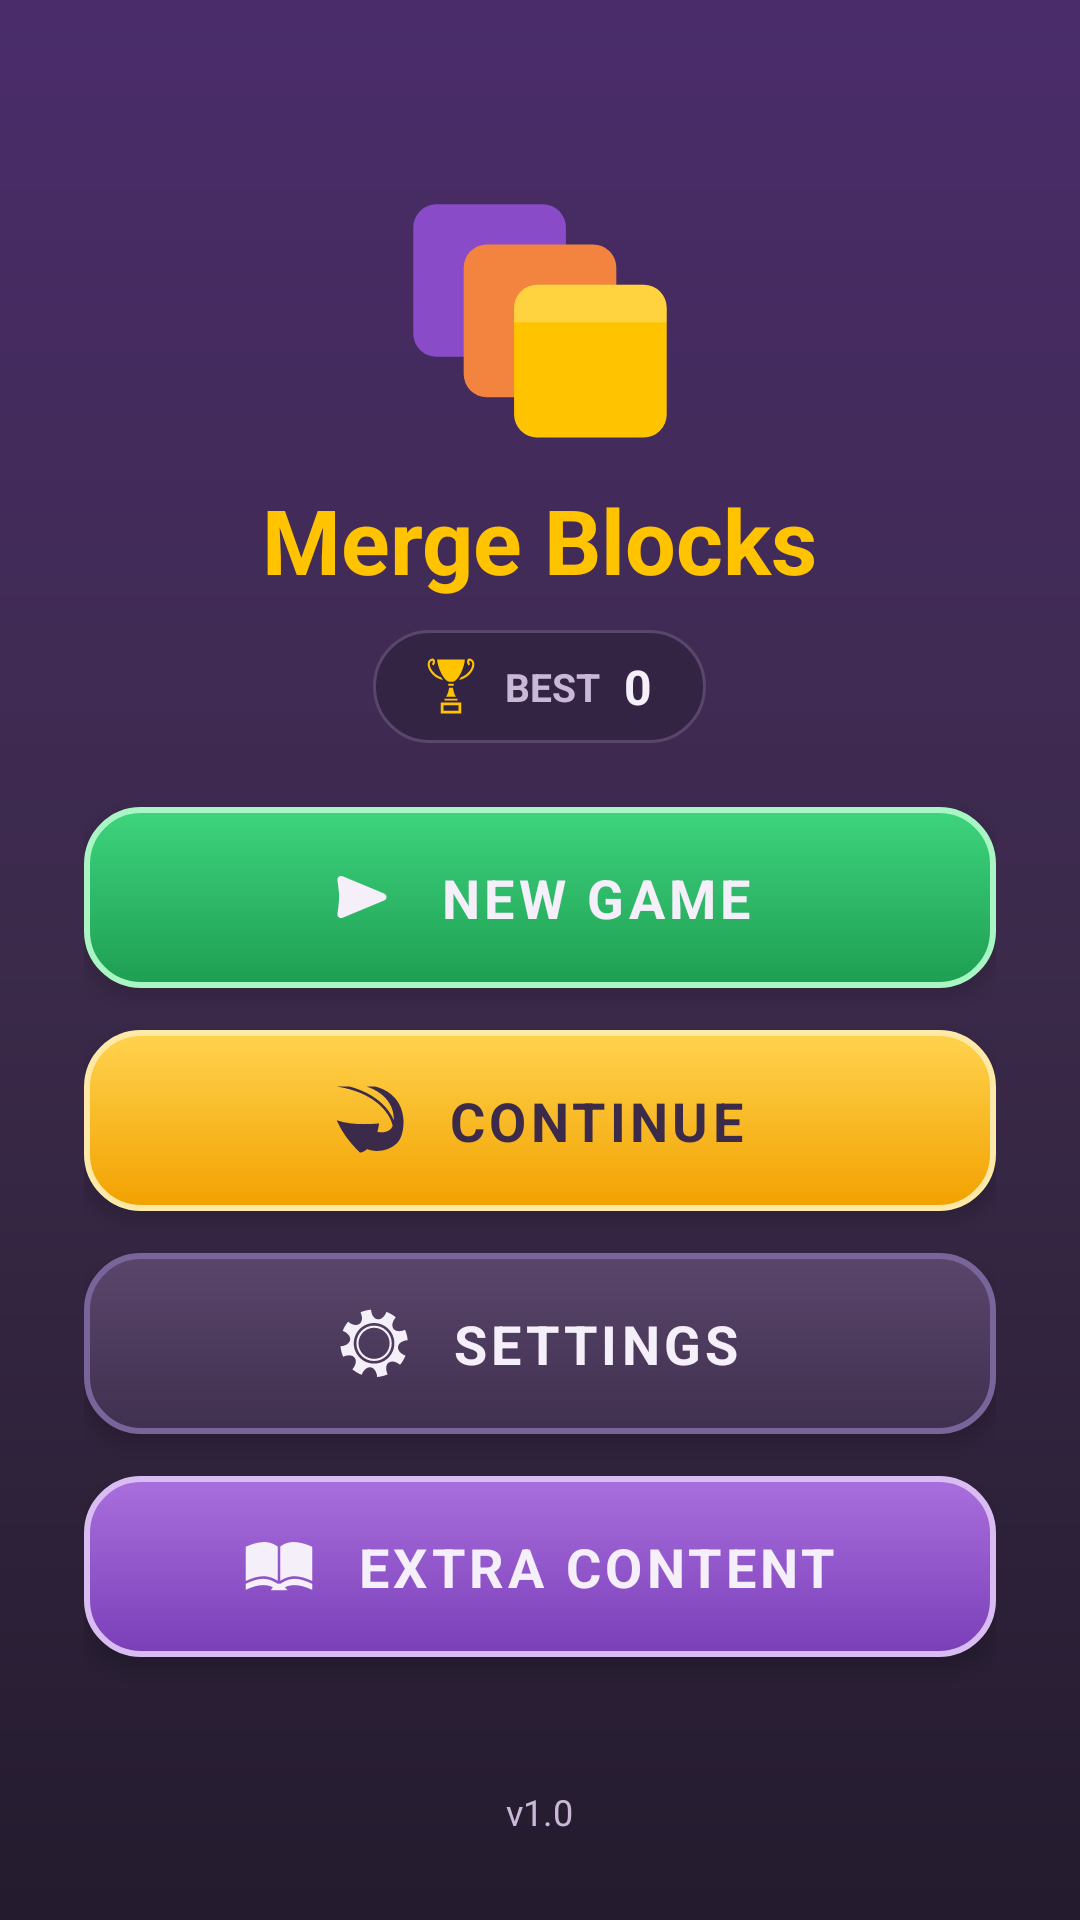

This screen was rendered from an Android layout file. Write that file and the resources it references.
<!-- AndroidManifest.xml: application theme Theme.MergeBlocks -->
<!-- res/layout/activity_menu.xml -->
<?xml version="1.0" encoding="utf-8"?>
<FrameLayout xmlns:android="http://schemas.android.com/apk/res/android"
    xmlns:app="http://schemas.android.com/apk/res-auto"
    android:layout_width="match_parent"
    android:layout_height="match_parent"
    android:background="@drawable/bg_gradient">

    <LinearLayout
        android:layout_width="match_parent"
        android:layout_height="match_parent"
        android:orientation="vertical"
        android:gravity="center_horizontal"
        android:padding="28dp">

        <Space
            android:layout_width="match_parent"
            android:layout_height="0dp"
            android:layout_weight="0.6" />

        <ImageView
            android:layout_width="96dp"
            android:layout_height="96dp"
            android:src="@drawable/art_logo"
            android:importantForAccessibility="no" />

        <TextView
            android:layout_width="wrap_content"
            android:layout_height="wrap_content"
            android:layout_marginTop="10dp"
            android:text="@string/app_title"
            android:textColor="@color/gold"
            android:textSize="30sp"
            android:textStyle="bold" />

        
        <LinearLayout
            android:layout_width="wrap_content"
            android:layout_height="wrap_content"
            android:layout_marginTop="10dp"
            android:background="@drawable/panel_card"
            android:gravity="center_vertical"
            android:orientation="horizontal"
            android:paddingStart="16dp"
            android:paddingEnd="18dp"
            android:paddingTop="8dp"
            android:paddingBottom="8dp">

            <ImageView
                android:layout_width="20dp"
                android:layout_height="20dp"
                android:src="@drawable/ic_trophy"
                app:tint="@color/gold"
                android:importantForAccessibility="no" />

            <TextView
                android:layout_width="wrap_content"
                android:layout_height="wrap_content"
                android:layout_marginStart="8dp"
                android:text="@string/best"
                android:textColor="@color/text_dim"
                android:textSize="13sp"
                android:textStyle="bold" />

            <TextView
                android:id="@+id/menuBest"
                android:layout_width="wrap_content"
                android:layout_height="wrap_content"
                android:layout_marginStart="8dp"
                android:text="@string/zero"
                android:textColor="@color/text_light"
                android:textSize="16sp"
                android:textStyle="bold" />
        </LinearLayout>

        <Space
            android:layout_width="match_parent"
            android:layout_height="0dp"
            android:layout_weight="0.5" />

        
        <LinearLayout
            android:id="@+id/btnNew"
            style="@style/MenuRow"
            android:background="@drawable/menu_btn_green">

            <ImageView style="@style/MenuRowIcon" android:src="@drawable/ic_play" />

            <TextView style="@style/MenuRowText" android:text="@string/menu_new" />
        </LinearLayout>

        
        <LinearLayout
            android:id="@+id/btnContinue"
            style="@style/MenuRow"
            android:layout_marginTop="14dp"
            android:background="@drawable/menu_btn_gold">

            <ImageView
                style="@style/MenuRowIcon"
                android:src="@drawable/ic_undo"
                app:tint="@color/text_dark" />

            <TextView
                style="@style/MenuRowText"
                android:text="@string/menu_continue"
                android:textColor="@color/text_dark" />
        </LinearLayout>

        
        <LinearLayout
            android:id="@+id/btnSettings"
            style="@style/MenuRow"
            android:layout_marginTop="14dp"
            android:background="@drawable/menu_btn_dark">

            <ImageView style="@style/MenuRowIcon" android:src="@drawable/ic_cog" />

            <TextView style="@style/MenuRowText" android:text="@string/menu_settings" />
        </LinearLayout>

        
        <LinearLayout
            android:id="@+id/btnExtra"
            style="@style/MenuRow"
            android:layout_marginTop="14dp"
            android:background="@drawable/menu_btn_purple">

            <ImageView style="@style/MenuRowIcon" android:src="@drawable/ic_book" />

            <TextView style="@style/MenuRowText" android:text="@string/menu_extra" />
        </LinearLayout>

        <Space
            android:layout_width="match_parent"
            android:layout_height="0dp"
            android:layout_weight="1" />

        <TextView
            android:layout_width="wrap_content"
            android:layout_height="wrap_content"
            android:text="@string/app_version"
            android:textColor="@color/text_dim"
            android:textSize="12sp" />
    </LinearLayout>
</FrameLayout>
<!-- resources referenced by this layout -->
<resources>
  <color name="gold">#FFC300</color>
  <color name="text_dark">#3B2A4A</color>
  <color name="text_dim">#C9B8D6</color>
  <color name="text_light">#F5EFFA</color>
  <!-- drawable bg_gradient (drawable) -->
  <?xml version="1.0" encoding="utf-8"?>
  <shape xmlns:android="http://schemas.android.com/apk/res/android" android:shape="rectangle">
      <gradient
          android:angle="270"
          android:startColor="#4A2C6B"
          android:centerColor="#3B2A4A"
          android:endColor="#241B2E" />
  </shape>
  <!-- drawable menu_btn_dark (drawable) -->
  <?xml version="1.0" encoding="utf-8"?>
  <shape xmlns:android="http://schemas.android.com/apk/res/android" android:shape="rectangle">
      <gradient android:angle="270" android:startColor="#5A466B" android:endColor="#40304F" />
      <corners android:radius="18dp" />
      <stroke android:width="2dp" android:color="#7A659A" />
  </shape>
  <!-- drawable menu_btn_gold (drawable) -->
  <?xml version="1.0" encoding="utf-8"?>
  <shape xmlns:android="http://schemas.android.com/apk/res/android" android:shape="rectangle">
      <gradient android:angle="270" android:startColor="#FFD34E" android:endColor="#F2A100" />
      <corners android:radius="18dp" />
      <stroke android:width="2dp" android:color="#FFE9A8" />
  </shape>
  <!-- drawable menu_btn_green (drawable) -->
  <?xml version="1.0" encoding="utf-8"?>
  <shape xmlns:android="http://schemas.android.com/apk/res/android" android:shape="rectangle">
      <gradient android:angle="270" android:startColor="#3ED47E" android:endColor="#1E9E52" />
      <corners android:radius="18dp" />
      <stroke android:width="2dp" android:color="#A9F5C4" />
  </shape>
  <!-- drawable menu_btn_purple (drawable) -->
  <?xml version="1.0" encoding="utf-8"?>
  <shape xmlns:android="http://schemas.android.com/apk/res/android" android:shape="rectangle">
      <gradient android:angle="270" android:startColor="#A96FDD" android:endColor="#7A3FB8" />
      <corners android:radius="18dp" />
      <stroke android:width="2dp" android:color="#D9BCF2" />
  </shape>
  <!-- drawable panel_card (drawable) -->
  <?xml version="1.0" encoding="utf-8"?>
  <shape xmlns:android="http://schemas.android.com/apk/res/android" android:shape="rectangle">
      <solid android:color="#332444" />
      <corners android:radius="22dp" />
      <stroke android:width="1dp" android:color="#5A466B" />
  </shape>
  <string name="app_title">Merge Blocks</string>
  <string name="app_version">v1.0</string>
  <string name="best">BEST</string>
  <string name="menu_continue">CONTINUE</string>
  <string name="menu_extra">EXTRA CONTENT</string>
  <string name="menu_new">NEW GAME</string>
  <string name="menu_settings">SETTINGS</string>
  <string name="zero">0</string>
  <style name="MenuRowIcon">
          <item name="android:layout_width">24dp</item>
          <item name="android:layout_height">24dp</item>
          <item name="android:tint">@color/text_light</item>
          <item name="android:importantForAccessibility">no</item>
      </style>
  <style name="MenuRowText">
          <item name="android:layout_width">wrap_content</item>
          <item name="android:layout_height">wrap_content</item>
          <item name="android:layout_marginStart">14dp</item>
          <item name="android:letterSpacing">0.08</item>
          <item name="android:textColor">@color/text_light</item>
          <item name="android:textSize">18sp</item>
          <item name="android:textStyle">bold</item>
      </style>
  <style name="Theme.MergeBlocks" parent="Theme.AppCompat.NoActionBar">
          <item name="android:statusBarColor">@color/background</item>
          <item name="android:navigationBarColor">@color/background</item>
          <item name="android:windowBackground">@color/background</item>
          <item name="colorAccent">@color/gold</item>
          <item name="colorControlActivated">@color/gold</item>
      </style>
  <color name="background">#3B2A4A</color>
</resources>
